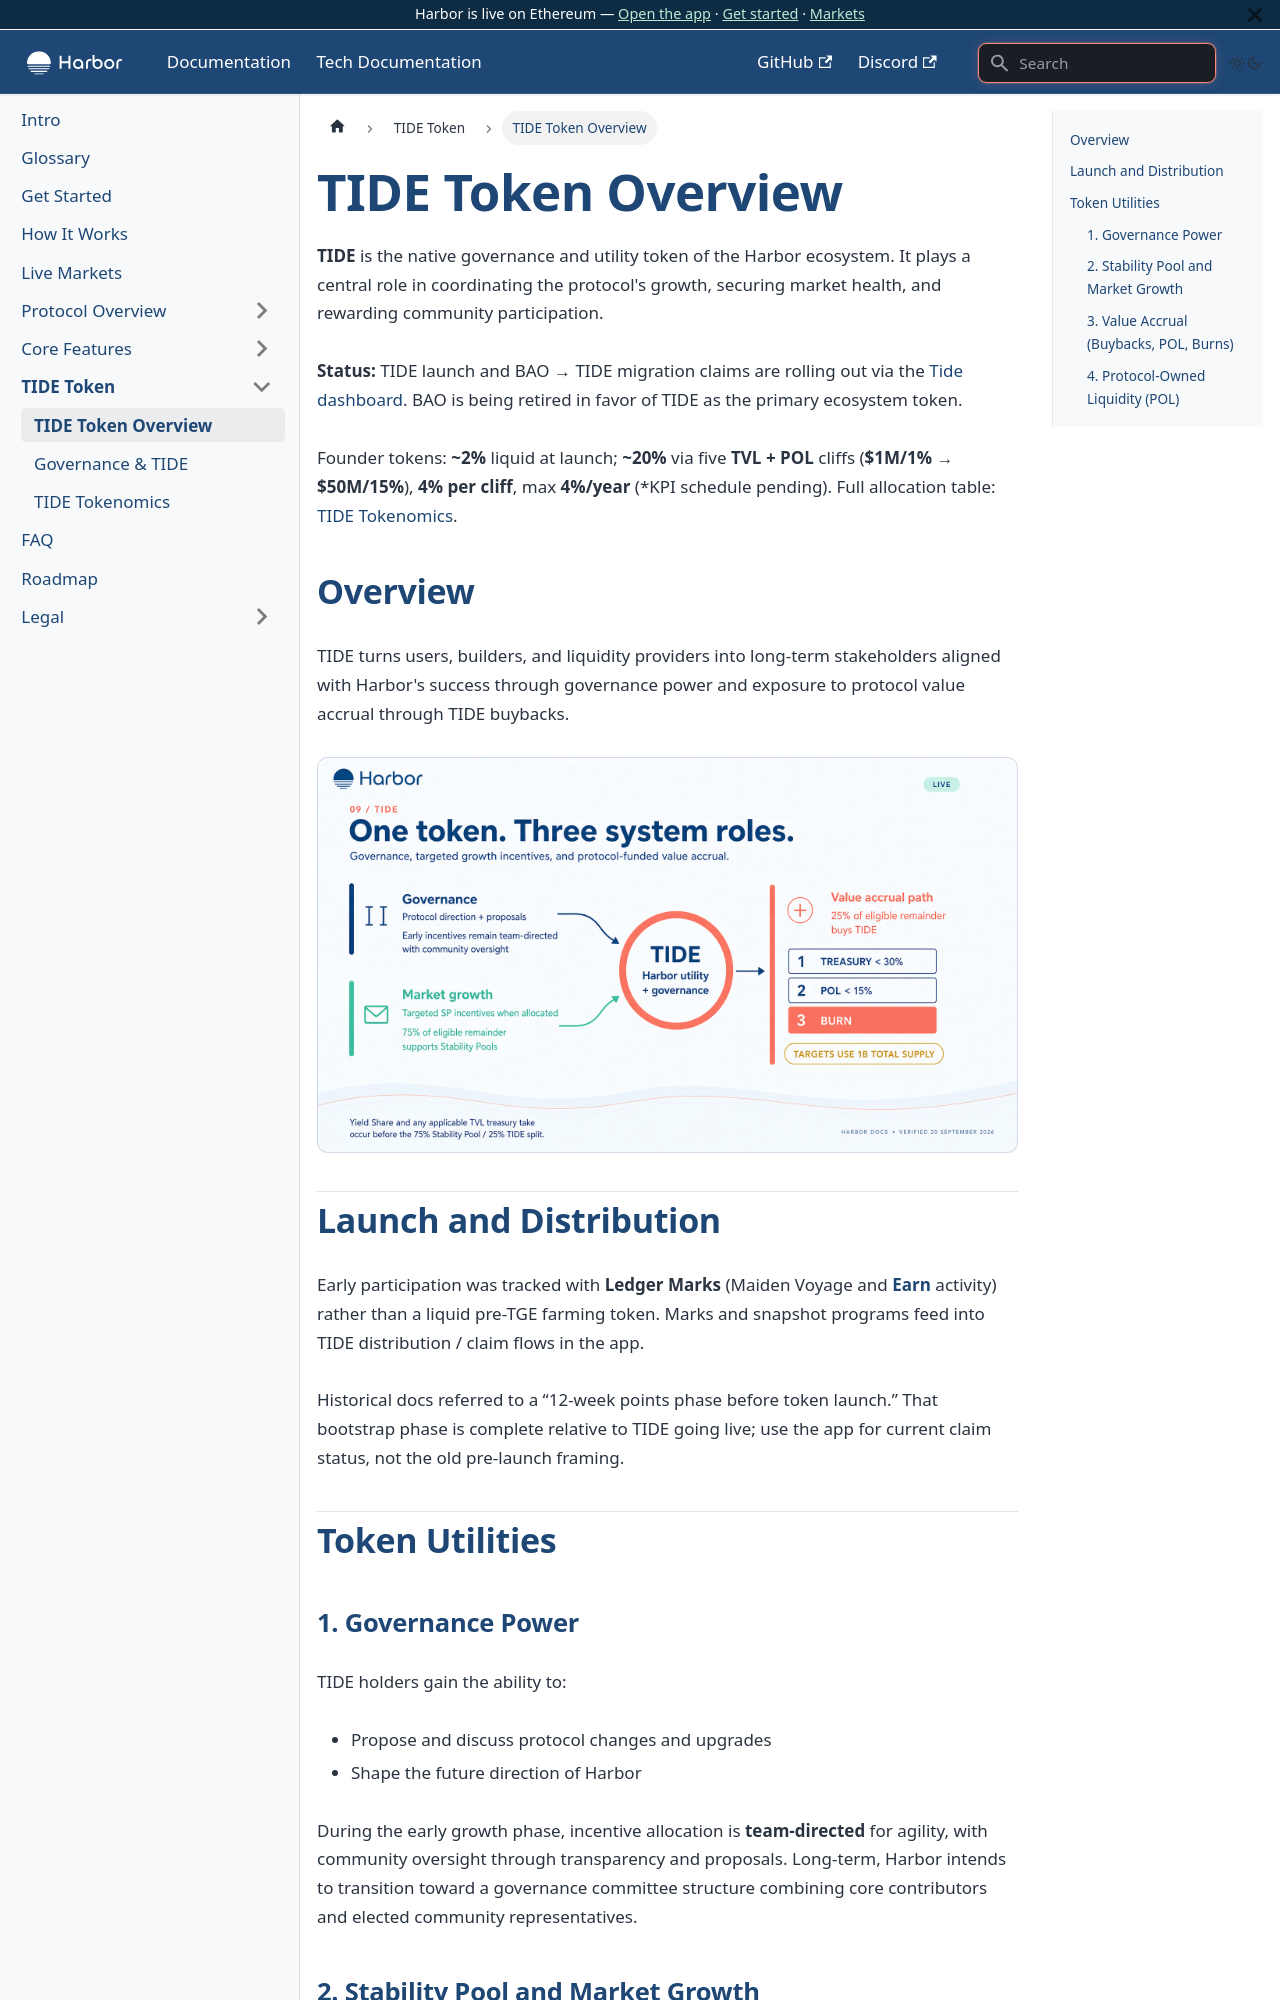

repository: baofinance/harbor-docs · page: tide-token/overview/index.html · generator: docusaurus

---
sidebar_position: 1
---

# TIDE Token Overview

**TIDE** is the native governance and utility token of the Harbor ecosystem. It plays a central role in coordinating the protocol's growth, securing market health, and rewarding community participation.

**Status:** TIDE launch and BAO → TIDE migration claims are rolling out via the [Tide dashboard](https://app.harborfinance.io/tide). BAO is being retired in favor of TIDE as the primary ecosystem token.

Founder tokens: **~2%** liquid at launch; **~20%** via five **TVL + POL** cliffs (**$1M/1% → $50M/15%**), **4% per cliff**, max **4%/year** (\*KPI schedule pending). Full allocation table: [TIDE Tokenomics](/tide-token/tokenomics).

## Overview

TIDE turns users, builders, and liquidity providers into long-term stakeholders aligned with Harbor's success through governance power and exposure to protocol value accrual through TIDE buybacks.

![Governance, incentives, and value accrual in one token.](/img/v2/09-tide.jpg)

## Launch and Distribution

Early participation was tracked with **Ledger Marks** (Maiden Voyage and [**Earn**](https://app.harborfinance.io/anchor) activity) rather than a liquid pre-TGE farming token. Marks and snapshot programs feed into TIDE distribution / claim flows in the app.

Historical docs referred to a “12-week points phase before token launch.” That bootstrap phase is complete relative to TIDE going live; use the app for current claim status, not the old pre-launch framing.

## Token Utilities
